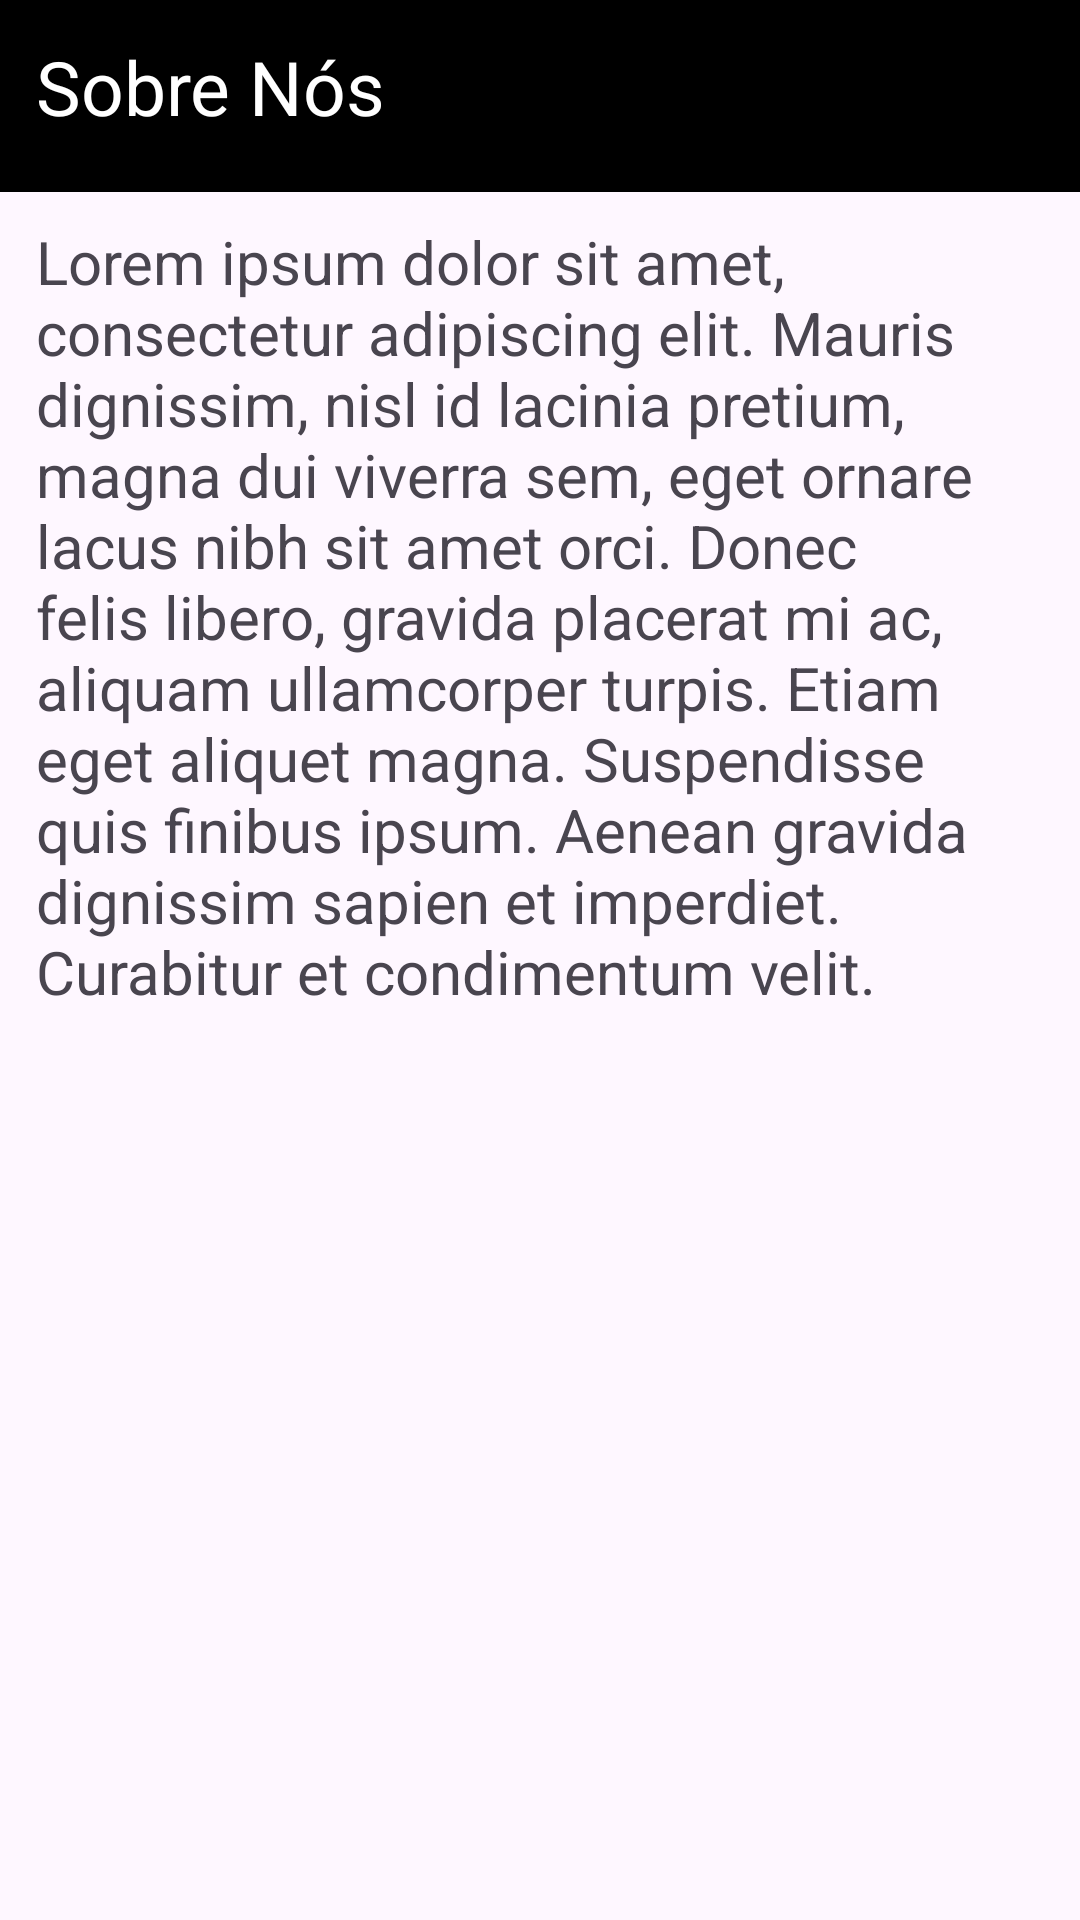

Here is an Android app screen rendered from its layout file. Give the layout XML and the strings, colors and styles it references.
<!-- AndroidManifest.xml: application theme Theme.LugaLuga -->
<!-- res/layout/fragment_sobre.xml -->
<?xml version="1.0" encoding="utf-8"?>
<FrameLayout xmlns:android="http://schemas.android.com/apk/res/android"
    xmlns:tools="http://schemas.android.com/tools"
    android:layout_width="match_parent"
    android:layout_height="match_parent"
    xmlns:app="http://schemas.android.com/apk/res-auto"
    tools:context=".view.SobreFragment">

    <androidx.appcompat.widget.Toolbar
        android:id="@+id/my_toolbar"
        android:layout_width="match_parent"
        android:layout_height="?attr/actionBarSize"
        android:background="@color/black"
        app:titleTextColor="@color/white"
        android:elevation="0dp"
        app:layout_constraintTop_toTopOf="parent"
        android:theme="@style/ThemeOverlay.AppCompat.ActionBar"
        app:popupTheme="@style/ThemeOverlay.AppCompat.Light"
        />

    <androidx.constraintlayout.widget.ConstraintLayout
        android:layout_width="match_parent"
        android:layout_margin="12dp"
        android:layout_height="wrap_content"
        app:layout_constraintTop_toBottomOf="@id/my_toolbar">

        <TextView
            android:id="@+id/sobre"
            android:layout_width="match_parent"
            android:layout_height="wrap_content"
            android:text="@string/sobre"
            android:textSize="25dp"
            android:textColor="@color/white"
            />

        <ImageView
            android:id="@+id/img_empresa"
            android:layout_width="match_parent"
            android:layout_height="wrap_content"
            android:layout_marginTop="20dp"
            android:src="@drawable/sobre"
            app:layout_constraintTop_toBottomOf="@+id/sobre"
            />

        <TextView
            android:layout_width="match_parent"
            android:layout_height="wrap_content"
            android:layout_marginTop="8dp"
            android:text="@string/descricao"
            android:textSize="20dp"
            app:layout_constraintTop_toBottomOf="@+id/img_empresa"
            tools:layout_editor_absoluteX="0dp" />
    </androidx.constraintlayout.widget.ConstraintLayout>

</FrameLayout>
<!-- resources referenced by this layout -->
<resources>
  <string name="descricao">Lorem ipsum dolor sit amet, consectetur adipiscing elit. Mauris dignissim, nisl id lacinia pretium, magna dui viverra sem, eget ornare lacus nibh sit amet orci. Donec felis libero, gravida placerat mi ac, aliquam ullamcorper turpis. Etiam eget aliquet magna. Suspendisse quis finibus ipsum. Aenean gravida dignissim sapien et imperdiet. Curabitur et condimentum velit.</string>
  <string name="sobre">Sobre Nós</string>
  <style name="Theme.LugaLuga" parent="Base.Theme.LugaLuga" />
  <style name="Base.Theme.LugaLuga" parent="Theme.Material3.DayNight.NoActionBar">
          
          <item name="colorPrimary">@color/black</item>
      </style>
  <!-- not gathered from this repository: default colours our renderer supplied (Android Studio template values) -->
  <color name="black">#FF000000</color>
  <color name="white">#FFFFFFFF</color>
</resources>
